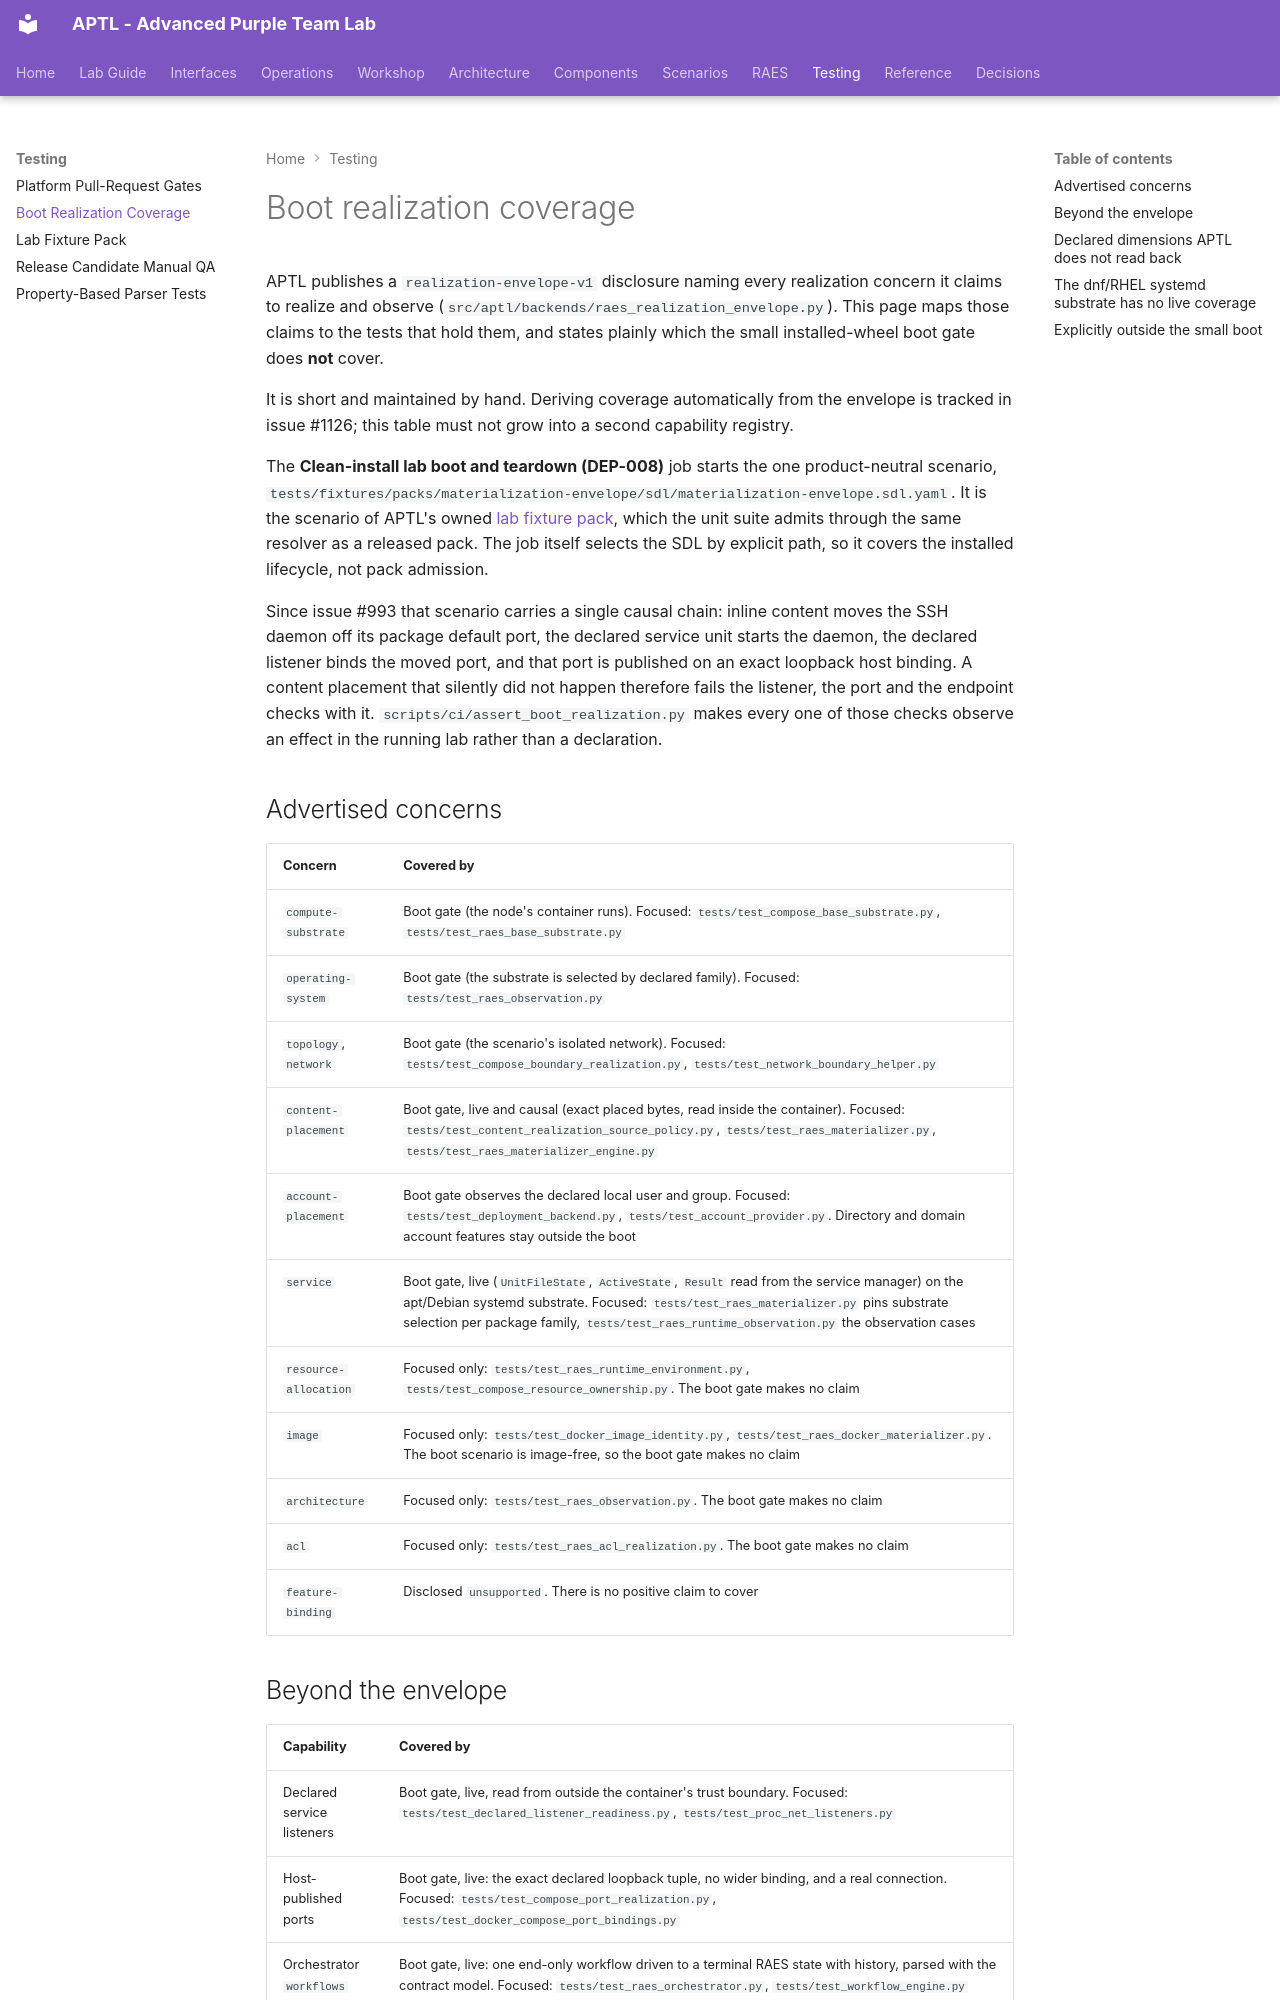

repository: Brad-Edwards/aptl · page: testing/boot-realization-coverage/index.html · generator: mkdocs

# Boot realization coverage

APTL publishes a `realization-envelope-v1` disclosure naming every realization
concern it claims to realize and observe
(`src/aptl/backends/raes_realization_envelope.py`). This page maps those claims
to the tests that hold them, and states plainly which the small installed-wheel
boot gate does **not** cover.

It is short and maintained by hand. Deriving coverage automatically from the
envelope is tracked in issue #1126; this table must not grow into a second
capability registry.

The **Clean-install lab boot and teardown (DEP-008)** job starts the one
product-neutral scenario,
`tests/fixtures/packs/materialization-envelope/sdl/materialization-envelope.sdl.yaml`.
It is the scenario of APTL's owned [lab fixture pack](lab-fixture-pack.md),
which the unit suite admits through the same resolver as a released pack. The
job itself selects the SDL by explicit path, so it covers the installed
lifecycle, not pack admission.

Since issue #993 that scenario carries a single causal chain: inline content
moves the SSH daemon off its package default port, the declared service unit
starts the daemon, the declared listener binds the moved port, and that port is
published on an exact loopback host binding. A content placement that silently
did not happen therefore fails the listener, the port and the endpoint checks
with it. `scripts/ci/assert_boot_realization.py` makes every one of those
checks observe an effect in the running lab rather than a declaration.

## Advertised concerns

| Concern | Covered by |
| --- | --- |
| `compute-substrate` | Boot gate (the node's container runs). Focused: `tests/test_compose_base_substrate.py`, `tests/test_raes_base_substrate.py` |
| `operating-system` | Boot gate (the substrate is selected by declared family). Focused: `tests/test_raes_observation.py` |
| `topology`, `network` | Boot gate (the scenario's isolated network). Focused: `tests/test_compose_boundary_realization.py`, `tests/test_network_boundary_helper.py` |
| `content-placement` | Boot gate, live and causal (exact placed bytes, read inside the container). Focused: `tests/test_content_realization_source_policy.py`, `tests/test_raes_materializer.py`, `tests/test_raes_materializer_engine.py` |
| `account-placement` | Boot gate observes the declared local user and group. Focused: `tests/test_deployment_backend.py`, `tests/test_account_provider.py`. Directory and domain account features stay outside the boot |
| `service` | Boot gate, live (`UnitFileState`, `ActiveState`, `Result` read from the service manager) on the apt/Debian systemd substrate. Focused: `tests/test_raes_materializer.py` pins substrate selection per package family, `tests/test_raes_runtime_observation.py` the observation cases |
| `resource-allocation` | Focused only: `tests/test_raes_runtime_environment.py`, `tests/test_compose_resource_ownership.py`. The boot gate makes no claim |
| `image` | Focused only: `tests/test_docker_image_identity.py`, `tests/test_raes_docker_materializer.py`. The boot scenario is image-free, so the boot gate makes no claim |
| `architecture` | Focused only: `tests/test_raes_observation.py`. The boot gate makes no claim |
| `acl` | Focused only: `tests/test_raes_acl_realization.py`. The boot gate makes no claim |
| `feature-binding` | Disclosed `unsupported`. There is no positive claim to cover |
